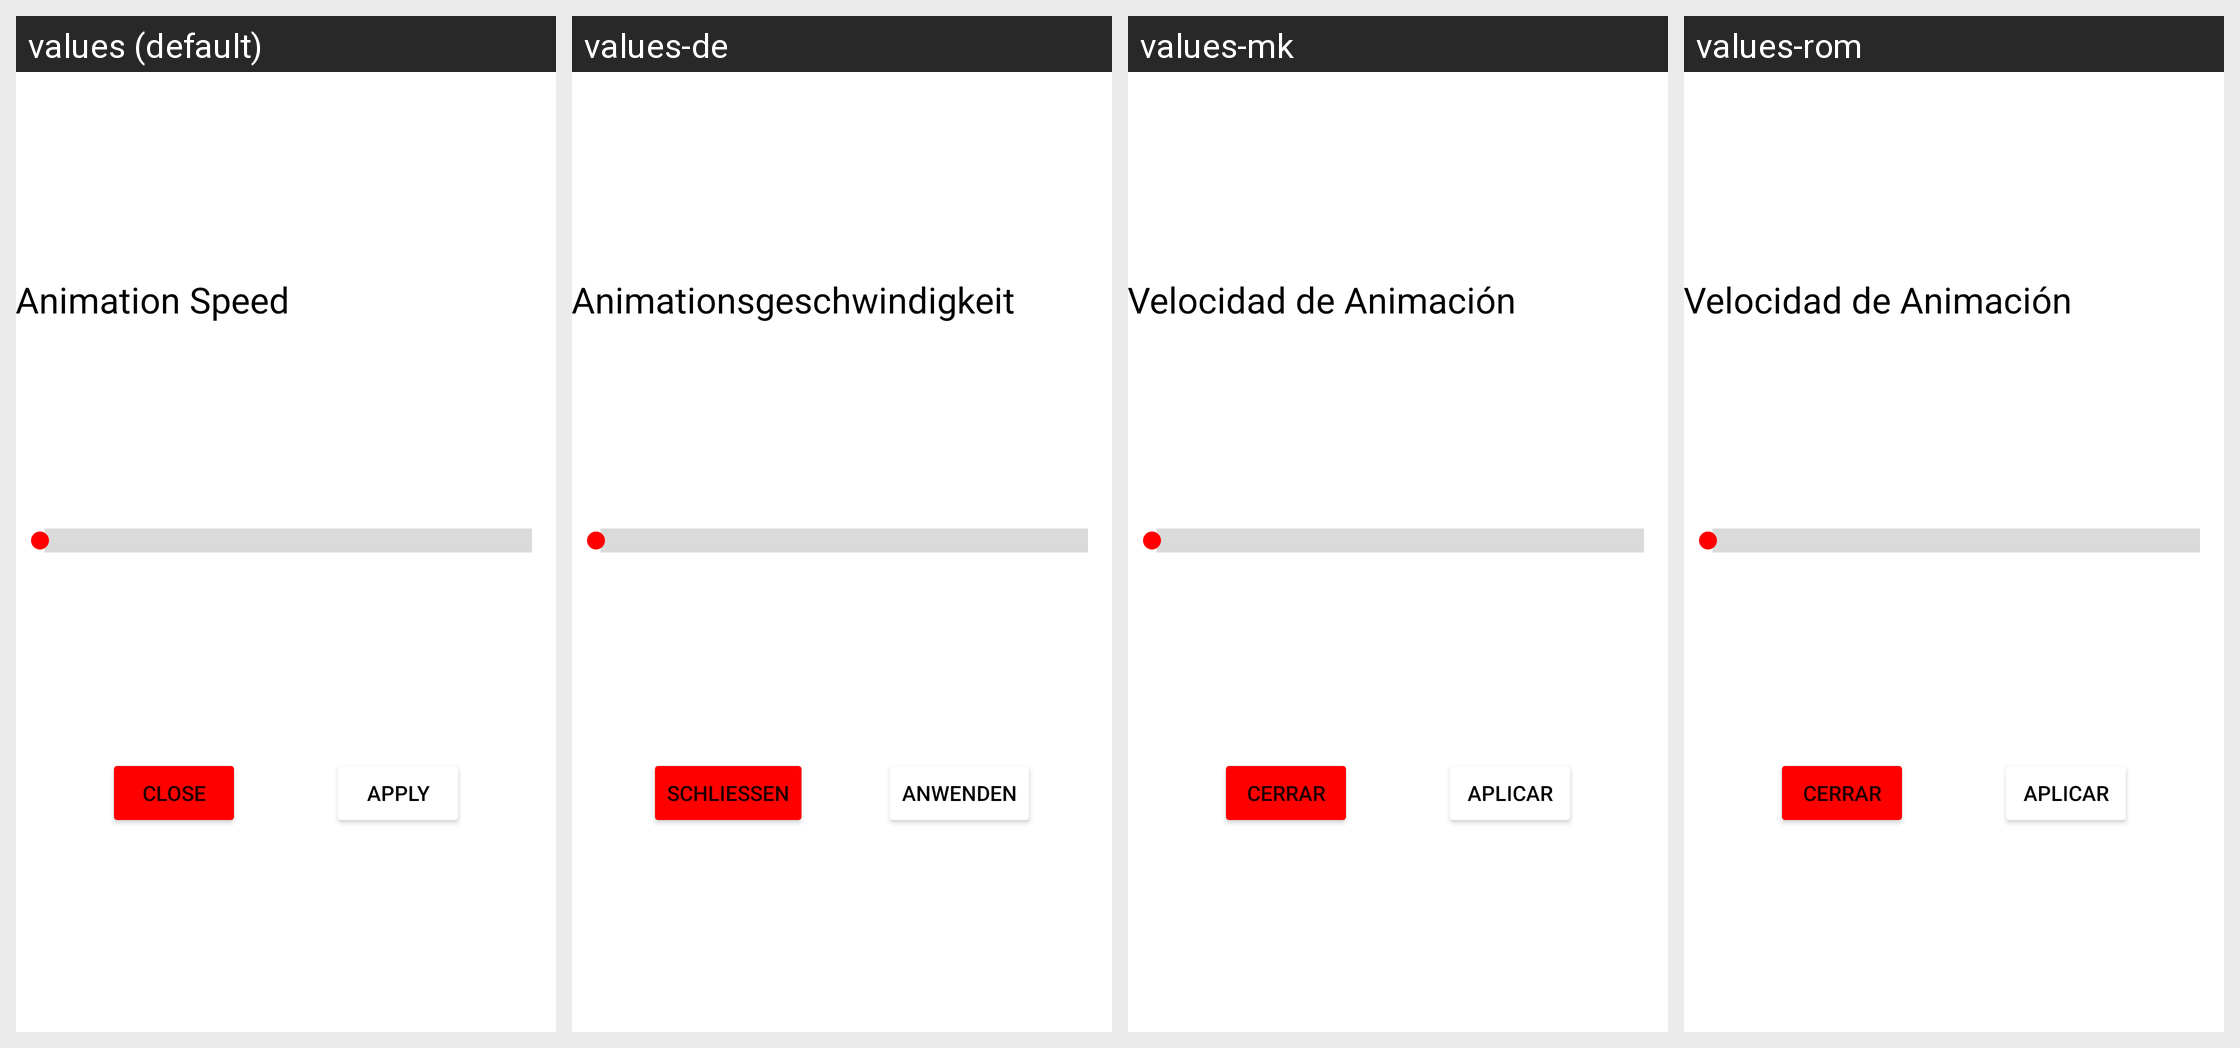

Here is an Android app screen in its default locale and in the app's own translations. Write out the translated-string differences for the strings that appear on this screen.
Android screen res/layout/speed_chooser_layout.xml rendered under 4 locales, left to right: values (default), values-de, values-mk, values-rom. Device: Nexus 5 (rendered at 1080×1920; each locale shown at half size, 540×960, under a caption strip naming it); theme Theme.ZipperApp.
Other locales in the repository, not shown: values-af, values-ar, values-bag, values-br, values-ca, values-es, values-fr, values-hi, values-it, values-ja, values-ko, values-ky, values-nl, values-pt, values-ru, values-tr, values-uk, values-ur.
Strings drawn on this screen, with the default value and each locale's value (text and hints the layout hard-codes, and strings that could not be matched under every locale, appear in the picture but are not listed):

animation_speed
  values: Animation Speed
  values-de: Animationsgeschwindigkeit
  values-mk: Velocidad de Animación
  values-rom: Velocidad de Animación

close
  values: Close
  values-de: Schließen
  values-mk: Cerrar
  values-rom: Cerrar

apply
  values: Apply
  values-de: Anwenden
  values-mk: Aplicar
  values-rom: Aplicar
